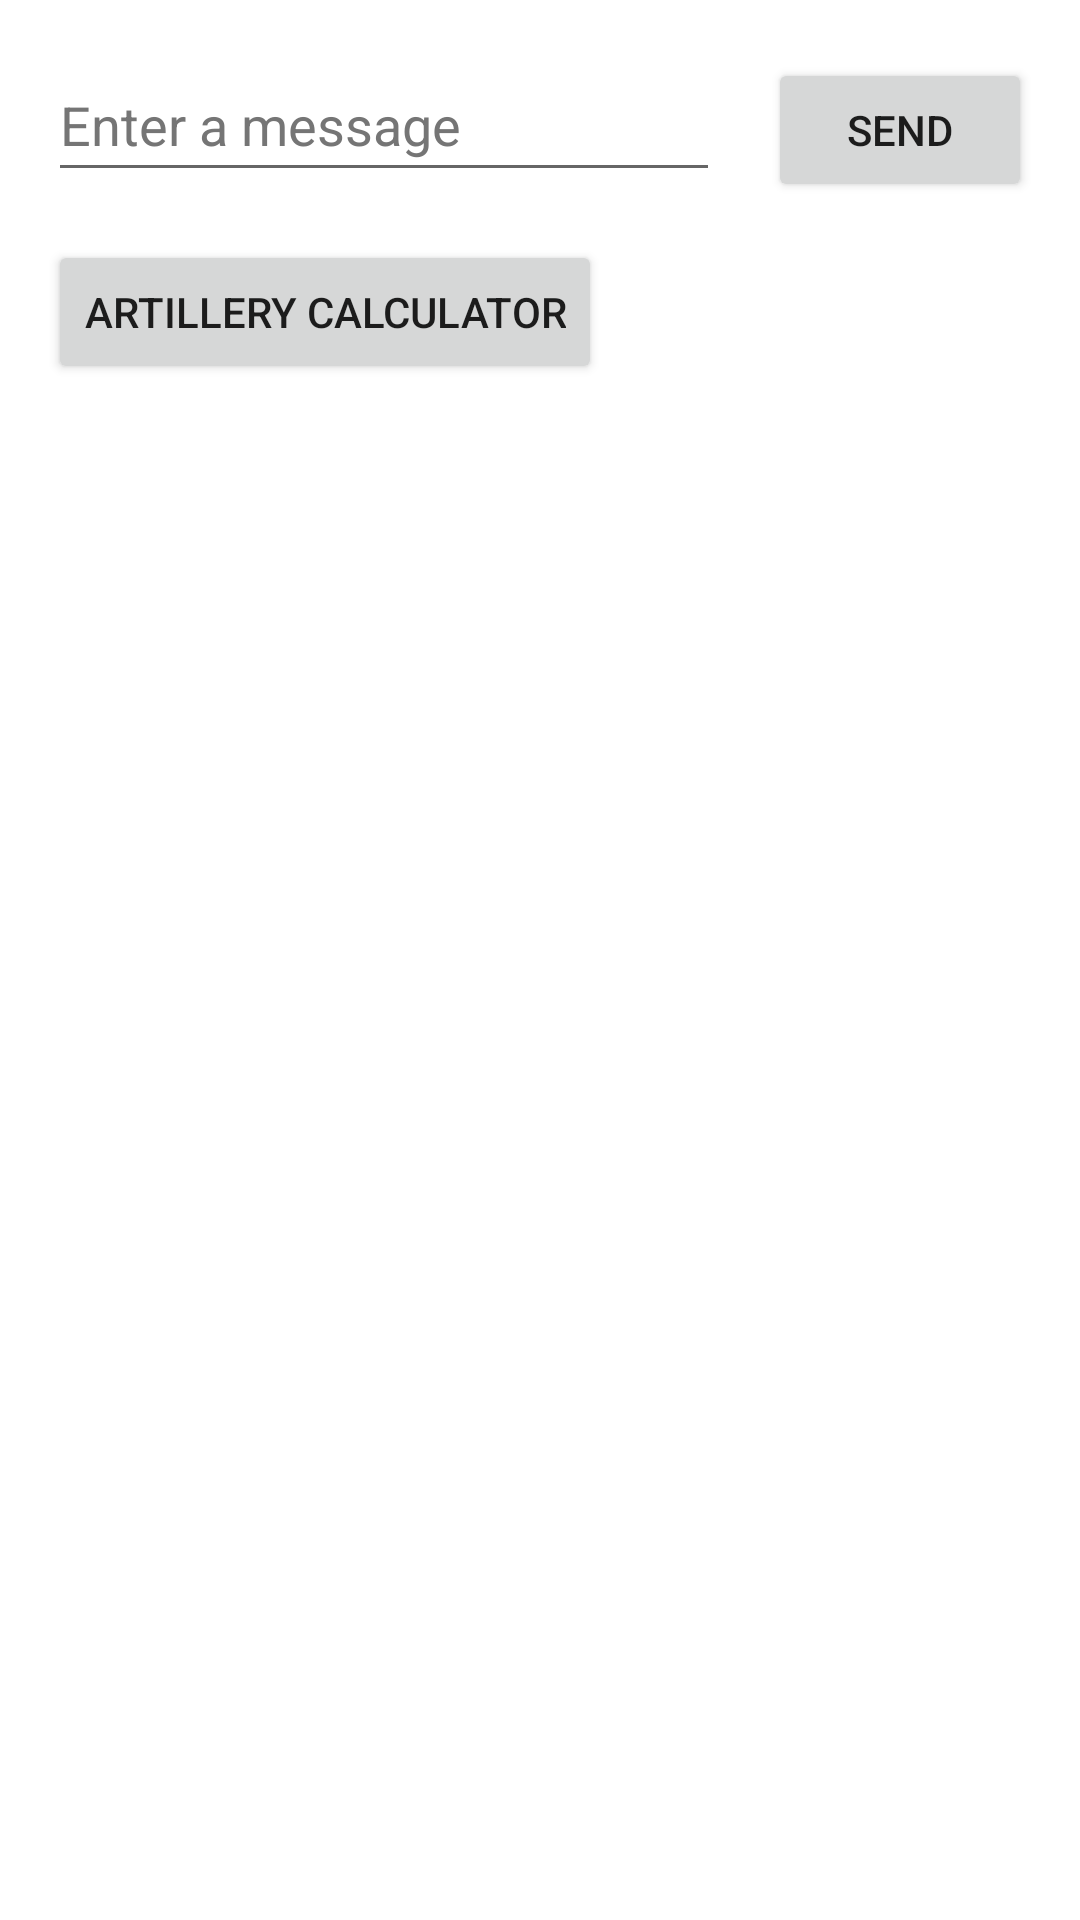

Here is an Android app screen rendered from its layout file. Give the layout XML and the strings, colors and styles it references.
<!-- AndroidManifest.xml: application theme Theme.Arma3Calculator -->
<!-- res/layout/activity_main.xml -->
<?xml version="1.0" encoding="utf-8"?>
<androidx.constraintlayout.widget.ConstraintLayout xmlns:android="http://schemas.android.com/apk/res/android"
    xmlns:app="http://schemas.android.com/apk/res-auto"
    xmlns:tools="http://schemas.android.com/tools"
    android:layout_width="match_parent"
    android:layout_height="match_parent"
    tools:context=".MainActivity">

    <EditText
        android:id="@+id/editTextTextPersonName2"
        android:layout_width="0dp"
        android:layout_height="wrap_content"
        android:layout_marginStart="16dp"
        android:layout_marginTop="16dp"
        android:autofillHints=""
        android:ems="10"
        android:hint="@string/edit_message"
        android:inputType="textPersonName"
        android:minHeight="48dp"
        android:textColorHint="#757575"
        app:layout_constraintEnd_toStartOf="@+id/button"
        app:layout_constraintHorizontal_bias="0.5"
        app:layout_constraintStart_toStartOf="parent"
        app:layout_constraintTop_toTopOf="parent" />

    <androidx.constraintlayout.widget.Guideline
        android:id="@+id/guideline2"
        android:layout_width="wrap_content"
        android:layout_height="wrap_content"
        android:orientation="vertical"
        app:layout_constraintGuide_begin="16dp" />

    <androidx.constraintlayout.widget.Guideline
        android:id="@+id/guideline3"
        android:layout_width="wrap_content"
        android:layout_height="wrap_content"
        android:orientation="horizontal"
        app:layout_constraintGuide_begin="16dp" />

    <Button
        android:id="@+id/button"
        android:layout_width="wrap_content"
        android:layout_height="wrap_content"
        android:layout_marginStart="16dp"
        android:layout_marginEnd="16dp"
        android:onClick="sendMessage"
        android:text="@string/button_send"
        app:layout_constraintBaseline_toBaselineOf="@+id/editTextTextPersonName2"
        app:layout_constraintEnd_toEndOf="parent"
        app:layout_constraintHorizontal_bias="0.5"
        app:layout_constraintStart_toEndOf="@+id/editTextTextPersonName2" />

    <Button
        android:id="@+id/button2"
        android:layout_width="0dp"
        android:layout_height="wrap_content"
        android:layout_marginStart="16dp"
        android:layout_marginTop="16dp"
        android:onClick="openArtilleryComputer"
        android:text="@string/artillery_calculator"
        app:layout_constraintStart_toStartOf="parent"
        app:layout_constraintTop_toBottomOf="@+id/editTextTextPersonName2" />
</androidx.constraintlayout.widget.ConstraintLayout>
<!-- resources referenced by this layout -->
<resources>
  <string name="artillery_calculator">Artillery Calculator</string>
  <string name="button_send">Send</string>
  <string name="edit_message">Enter a message</string>
  <style name="Theme.Arma3Calculator" parent="Theme.MaterialComponents.DayNight.DarkActionBar">
          
          <item name="colorPrimary">@color/purple_500</item>
          <item name="colorPrimaryVariant">@color/purple_700</item>
          <item name="colorOnPrimary">@color/white</item>
          
          <item name="colorSecondary">@color/teal_200</item>
          <item name="colorSecondaryVariant">@color/teal_700</item>
          <item name="colorOnSecondary">@color/black</item>
          
          <item name="android:statusBarColor" tools:targetApi="l">?attr/colorPrimaryVariant</item>
          
      </style>
  <!-- not gathered from this repository: default colours our renderer supplied (Android Studio template values) -->
  <color name="purple_500">#FF6200EE</color>
  <color name="purple_700">#FF3700B3</color>
  <color name="teal_200">#FF03DAC5</color>
  <color name="teal_700">#FF018786</color>
  <color name="black">#FF000000</color>
  <color name="white">#FFFFFFFF</color>
</resources>
